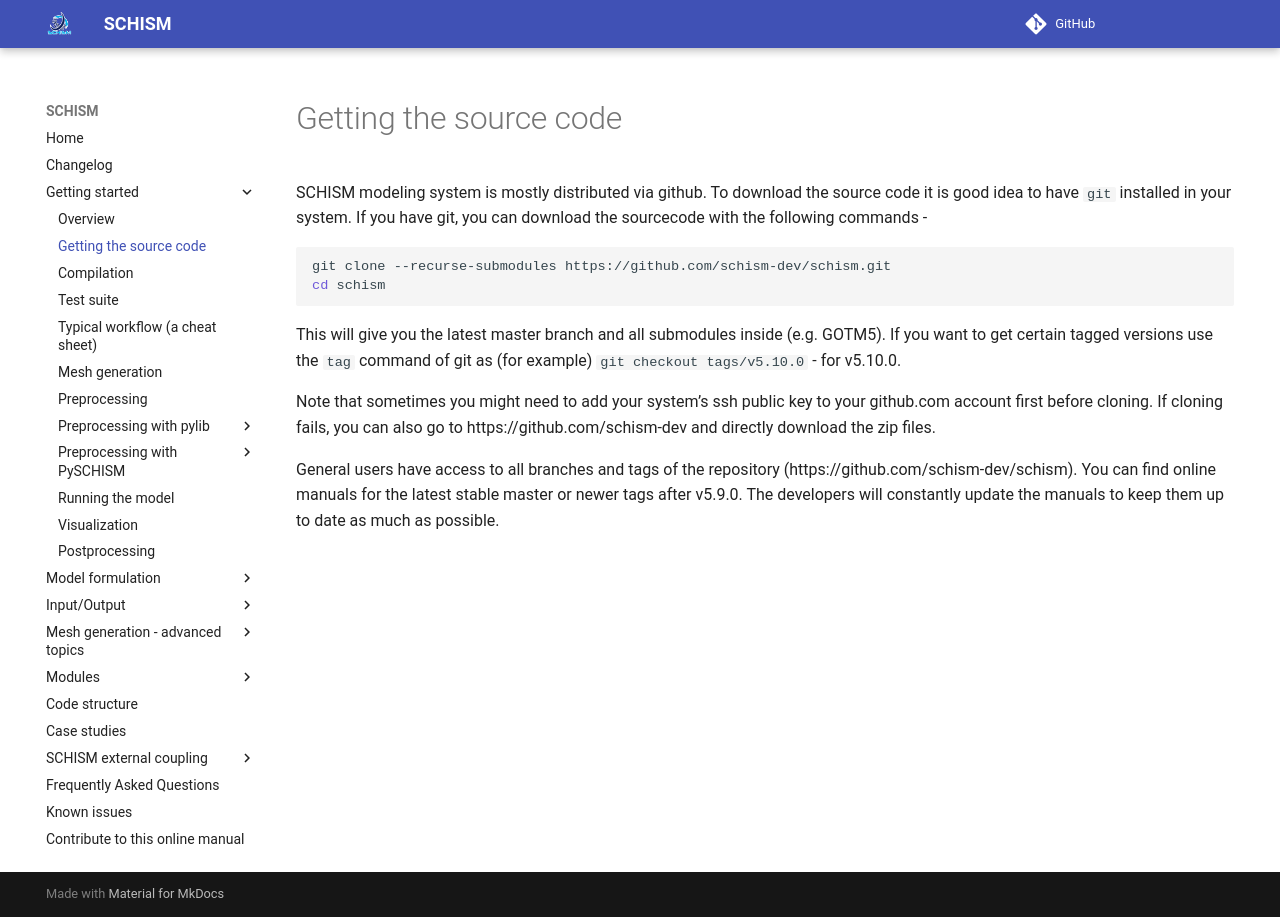

repository: schism-dev/schism · page: master/getting-started/getting-sourcecode.html · generator: mkdocs

SCHISM modeling system is mostly distributed via github. To download the source code it is good idea to have `git` installed in your system. If you have git, you can download the sourcecode with the following commands - 

```bash
git clone --recurse-submodules https://github.com/schism-dev/schism.git
cd schism
```

This will give you the latest master branch and all submodules inside (e.g. GOTM5). If you want to get certain tagged versions use the `tag` command of git as (for example) `git checkout tags/v5.10.0` - for v5.10.0.

Note that sometimes you might need to add your system’s ssh public key to your github.com account first before cloning. 
If cloning fails, you can also go to https://github.com/schism-dev and directly download the zip files.

General users have access to all branches and tags  of the repository (https://github.com/schism-dev/schism). You can find online manuals for the latest stable
 master or newer tags after v5.9.0. The developers will constantly update the manuals to keep them up to date as much as possible. 
